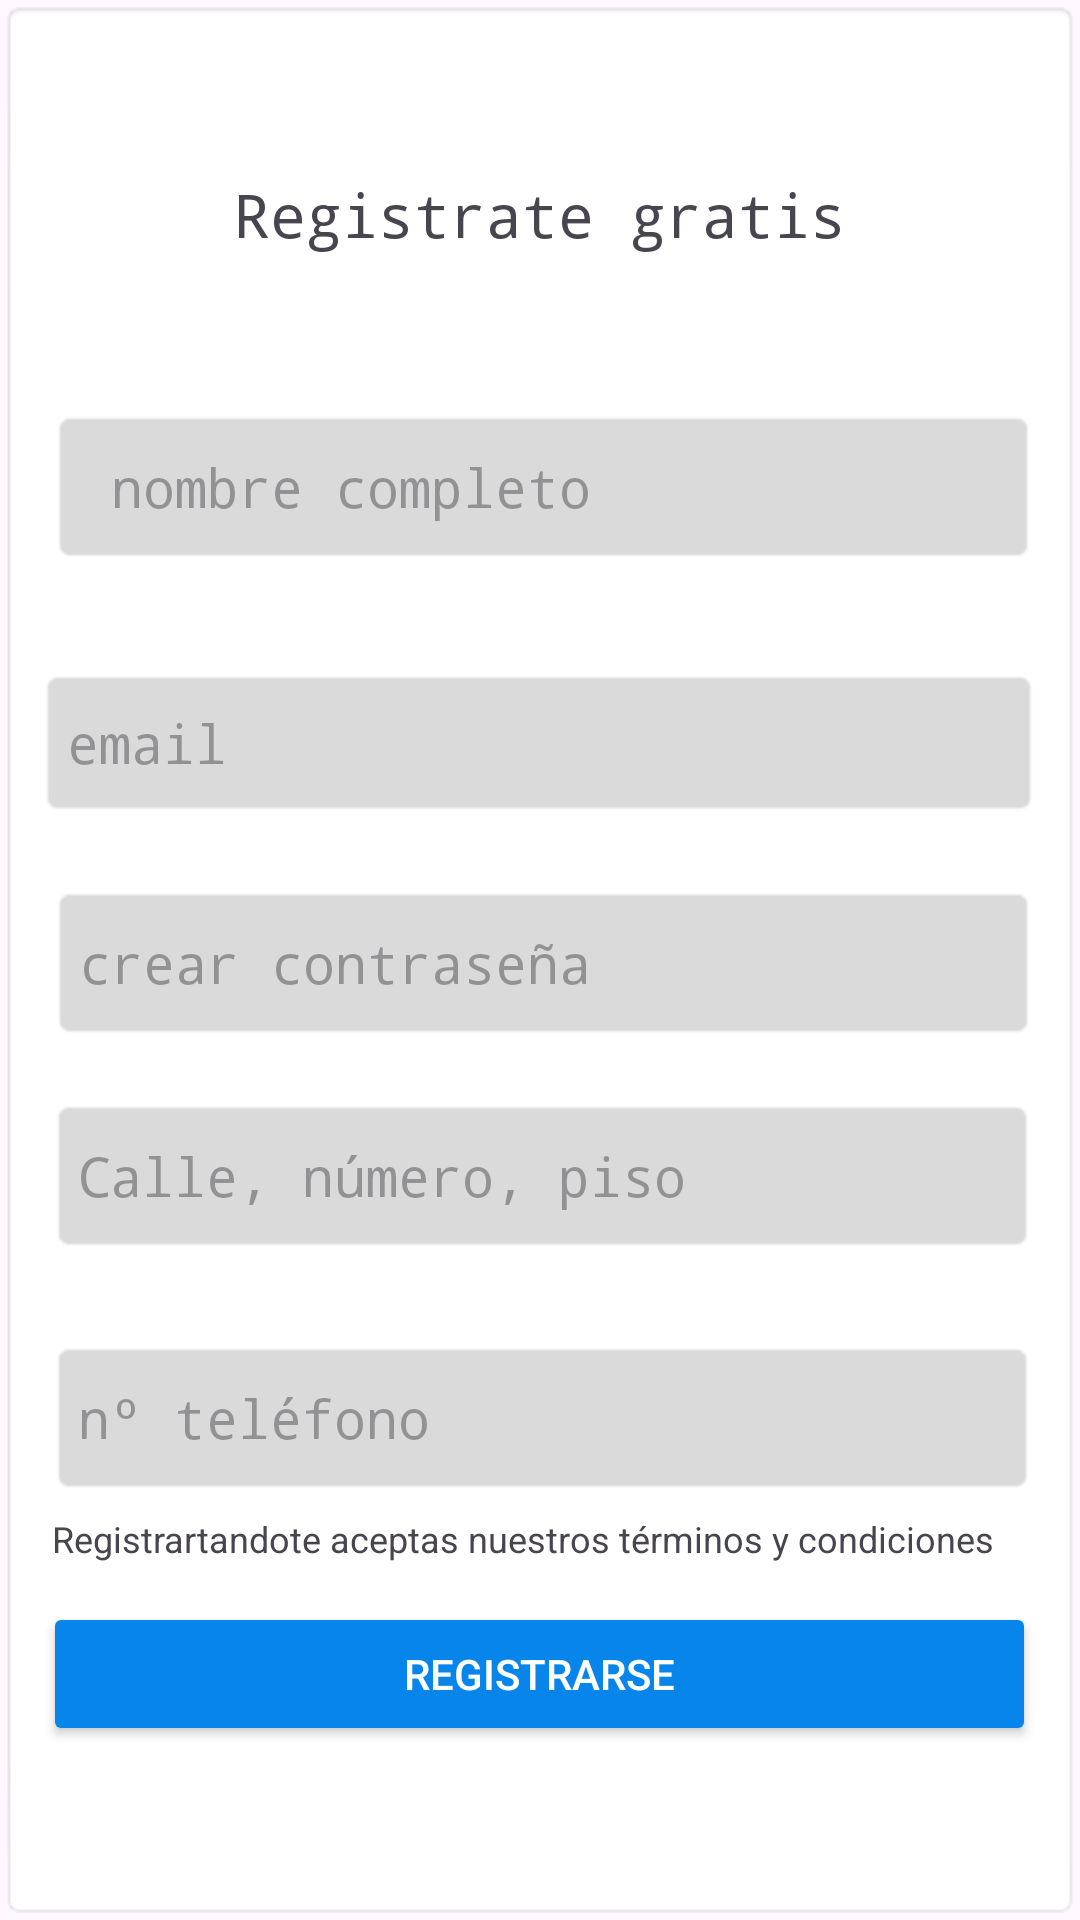

Layout XML and referenced resources for this Android screen:
<!-- AndroidManifest.xml: application theme Theme.BlaBlaCar4v -->
<!-- res/layout/activity_sing_up.xml -->
<?xml version="1.0" encoding="utf-8"?>
<androidx.constraintlayout.widget.ConstraintLayout xmlns:android="http://schemas.android.com/apk/res/android"
    xmlns:app="http://schemas.android.com/apk/res-auto"
    xmlns:tools="http://schemas.android.com/tools"
    android:layout_width="match_parent"
    android:layout_height="match_parent"
    android:background="@android:drawable/editbox_background"
    tools:context=".SignUpActivity">

    <EditText
        android:id="@+id/emailEditText"
        android:layout_width="334dp"
        android:layout_height="50dp"
        android:background="@android:drawable/editbox_background"
        android:backgroundTint="#DADADA"
        android:ems="10"
        android:fontFamily="monospace"
        android:hint="email"
        android:inputType="textEmailAddress"
        app:layout_constraintBottom_toBottomOf="parent"
        app:layout_constraintEnd_toEndOf="parent"
        app:layout_constraintHorizontal_bias="0.493"
        app:layout_constraintStart_toStartOf="parent"
        app:layout_constraintTop_toTopOf="parent"
        app:layout_constraintVertical_bias="0.375" />

    <EditText
        android:id="@+id/telephonEditText"
        android:layout_width="329dp"
        android:layout_height="52dp"
        android:background="@android:drawable/editbox_background"
        android:backgroundTint="#DADADA"
        android:ems="10"
        android:fontFamily="monospace"
        android:hint="nº teléfono"
        android:inputType="text"
        app:layout_constraintBottom_toBottomOf="parent"
        app:layout_constraintEnd_toEndOf="parent"
        app:layout_constraintHorizontal_bias="0.585"
        app:layout_constraintStart_toStartOf="parent"
        app:layout_constraintTop_toTopOf="parent"
        app:layout_constraintVertical_bias="0.765" />

    <EditText
        android:id="@+id/directionEdit"
        android:layout_width="329dp"
        android:layout_height="52dp"
        android:background="@android:drawable/editbox_background"
        android:backgroundTint="#DADADA"
        android:ems="10"
        android:fontFamily="monospace"
        android:hint="Calle, número, piso"
        android:inputType="text"
        app:layout_constraintBottom_toBottomOf="parent"
        app:layout_constraintEnd_toEndOf="parent"
        app:layout_constraintHorizontal_bias="0.585"
        app:layout_constraintStart_toStartOf="parent"
        app:layout_constraintTop_toTopOf="parent"
        app:layout_constraintVertical_bias="0.625" />

    <EditText
        android:id="@+id/passwordEditText"
        android:layout_width="329dp"
        android:layout_height="52dp"
        android:background="@android:drawable/editbox_background"
        android:backgroundTint="#DADADA"
        android:ems="10"
        android:fontFamily="monospace"
        android:hint="crear contraseña"
        android:inputType="textPassword"
        app:layout_constraintBottom_toBottomOf="parent"
        app:layout_constraintEnd_toEndOf="parent"
        app:layout_constraintHorizontal_bias="0.609"
        app:layout_constraintStart_toStartOf="parent"
        app:layout_constraintTop_toTopOf="parent"
        app:layout_constraintVertical_bias="0.502" />

    <EditText
        android:id="@+id/nameEditText"
        android:layout_width="329dp"
        android:layout_height="52dp"
        android:background="@android:drawable/editbox_background"
        android:backgroundTint="#DADADA"
        android:ems="10"
        android:fontFamily="monospace"
        android:hint=" nombre completo"
        android:inputType="text"
        app:layout_constraintBottom_toBottomOf="parent"
        app:layout_constraintEnd_toEndOf="parent"
        app:layout_constraintHorizontal_bias="0.609"
        app:layout_constraintStart_toStartOf="parent"
        app:layout_constraintTop_toTopOf="parent"
        app:layout_constraintVertical_bias="0.226" />

    <TextView
        android:id="@+id/textView9"
        android:layout_width="wrap_content"
        android:layout_height="wrap_content"
        android:layout_marginTop="52dp"
        android:fontFamily="monospace"
        android:text="Registrate gratis"
        android:textSize="20sp"
        app:layout_constraintEnd_toEndOf="parent"
        app:layout_constraintStart_toStartOf="parent"
        app:layout_constraintTop_toTopOf="parent" />

    <Button
        android:id="@+id/signUpButton"
        android:layout_width="331dp"
        android:layout_height="48dp"
        android:layout_marginBottom="52dp"
        android:backgroundTint="#0785EA"
        android:text="Registrarse"
        android:textColor="#FFFFFF"
        app:layout_constraintBottom_toBottomOf="parent"
        app:layout_constraintEnd_toEndOf="parent"
        app:layout_constraintHorizontal_bias="0.495"
        app:layout_constraintStart_toStartOf="parent" />

    <TextView
        android:id="@+id/termsConditionsTextView"
        android:layout_width="325dp"
        android:layout_height="22dp"
        android:layout_marginTop="6dp"
        android:text="Registrartandote aceptas nuestros términos y condiciones"
        android:textSize="12sp"
        app:layout_constraintBottom_toTopOf="@+id/signUpButton"
        app:layout_constraintEnd_toEndOf="parent"
        app:layout_constraintStart_toStartOf="parent"
        app:layout_constraintTop_toBottomOf="@+id/telephonEditText"
        app:layout_constraintVertical_bias="0.0" />
</androidx.constraintlayout.widget.ConstraintLayout>
<!-- resources referenced by this layout -->
<resources>
  <style name="Theme.BlaBlaCar4v" parent="Base.Theme.BlaBlaCar4v" />
  <style name="Base.Theme.BlaBlaCar4v" parent="Theme.Material3.DayNight.NoActionBar">
          
          
      </style>
</resources>
